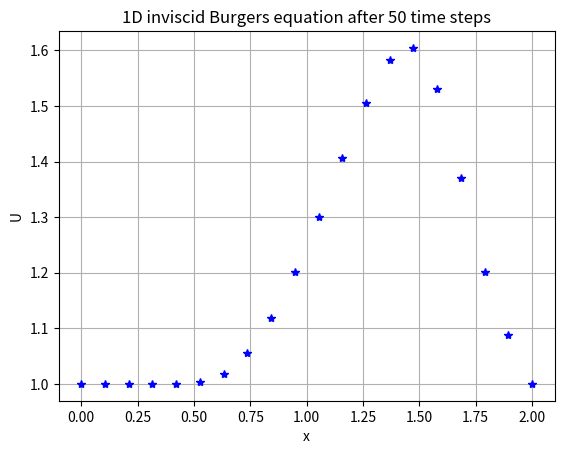

The matplotlib source for this figure:
nx = 20; nt = 50
dt = 0.01; c = 1
dx = 2/(nx - 1)

import numpy as np
x = np.linspace(0,2,nx)
u = np.zeros(nx)

for i in range(nx):
    if x[i]>=0.5 and x[i]<=1:
       u[i] = 2
    else:
       u[i] = 1

# Actual computation

for it in range(1,nt+1):
    un = u.copy()
    for i in range(1,nx-1):
       u[i] = un[i] - u[i]*(dt/dx)*(un[i] - un[i-1])

print("After "+ str(nt)+ " time steps,the solution is :\n")
print(u)
import matplotlib.pyplot as plt
plt.plot(x,u, 'b*')
plt.grid(True)
plt.xlabel("x")
plt.ylabel("U")
plt.title("1D inviscid Burgers equation after 50 time steps")
plt.show()
       